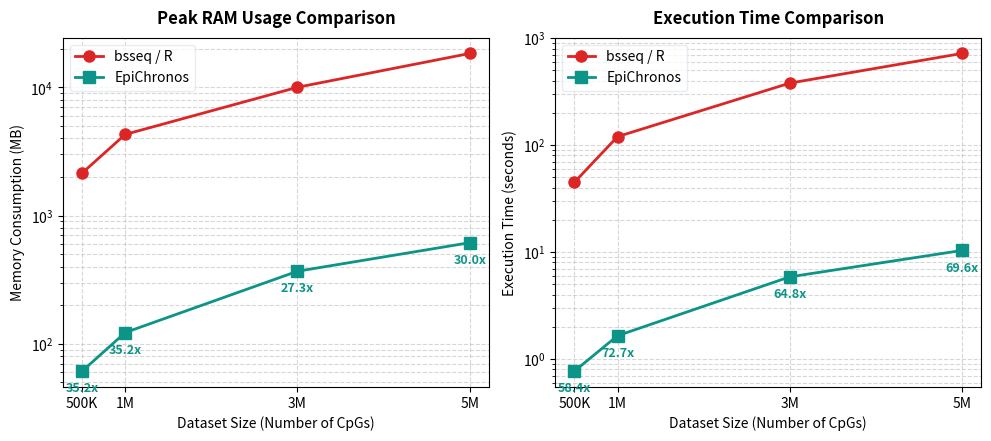

Here is the Python script that generated this plot:
import matplotlib.pyplot as plt
import numpy as np
import os

# Data
cpgs = np.array([500, 1000, 3000, 5000])  # in thousands (K)
cpgs_labels = ['500K', '1M', '3M', '5M']

ec_ram = np.array([61.1, 122.2, 367.7, 614.2]) # MB
r_ram = np.array([2.1 * 1024, 4.2 * 1024, 9.8 * 1024, 18.0 * 1024]) # MB

ec_time = np.array([0.77, 1.65, 5.86, 10.35]) # seconds
r_time = np.array([45, 120, 380, 720]) # seconds

# Create figure
fig, (ax1, ax2) = plt.subplots(1, 2, figsize=(10, 4.5), dpi=300)

# Colors
color_ec = '#0d9488' # teal
color_r = '#dc2626' # red-ish
marker_size = 8

# Left Panel: RAM Comparison
ax1.plot(cpgs, r_ram, color=color_r, marker='o', markersize=marker_size, linewidth=2, label='bsseq / R')
ax1.plot(cpgs, ec_ram, color=color_ec, marker='s', markersize=marker_size, linewidth=2, label='EpiChronos')
ax1.set_title('Peak RAM Usage Comparison', fontsize=12, fontweight='bold', pad=10)
ax1.set_xlabel('Dataset Size (Number of CpGs)', fontsize=10)
ax1.set_ylabel('Memory Consumption (MB)', fontsize=10)
ax1.set_xticks(cpgs)
ax1.set_xticklabels(cpgs_labels)
ax1.set_yscale('log') # Log scale is perfect since there is a ~30x reduction!
ax1.grid(True, which="both", ls="--", alpha=0.5)
ax1.legend(frameon=True, facecolor='white', edgecolor='#e2e8f0')

# Annotate fold reduction
for i, (ec, r) in enumerate(zip(ec_ram, r_ram)):
    fold = r / ec
    ax1.annotate(f"{fold:.1f}x", (cpgs[i], ec), textcoords="offset points", xytext=(0,-15), ha='center', fontsize=9, fontweight='bold', color=color_ec)

# Right Panel: Runtime Comparison
ax2.plot(cpgs, r_time, color=color_r, marker='o', markersize=marker_size, linewidth=2, label='bsseq / R')
ax2.plot(cpgs, ec_time, color=color_ec, marker='s', markersize=marker_size, linewidth=2, label='EpiChronos')
ax2.set_title('Execution Time Comparison', fontsize=12, fontweight='bold', pad=10)
ax2.set_xlabel('Dataset Size (Number of CpGs)', fontsize=10)
ax2.set_ylabel('Execution Time (seconds)', fontsize=10)
ax2.set_xticks(cpgs)
ax2.set_xticklabels(cpgs_labels)
ax2.set_yscale('log') # Log scale is perfect since there is a ~60x speedup!
ax2.grid(True, which="both", ls="--", alpha=0.5)
ax2.legend(frameon=True, facecolor='white', edgecolor='#e2e8f0')

# Annotate speedup fold
for i, (ec, r) in enumerate(zip(ec_time, r_time)):
    fold = r / ec
    ax2.annotate(f"{fold:.1f}x", (cpgs[i], ec), textcoords="offset points", xytext=(0,-15), ha='center', fontsize=9, fontweight='bold', color=color_ec)

plt.tight_layout()
output_path = r"C:\Users\rashi\Desktop\PYTHON CODES\new 23\realdata\benchmark_performance.png"
plt.savefig(output_path, bbox_inches='tight', dpi=300)
print(f"[PLOT] Saved: {output_path}")
